Run: headless pygame with SDL's dummy video driver; simulated clock (each Clock.tick advances the game by its frame time, no real sleeping); random seed 0; keys injected as events and as key.get_pressed() state; no mouse input.
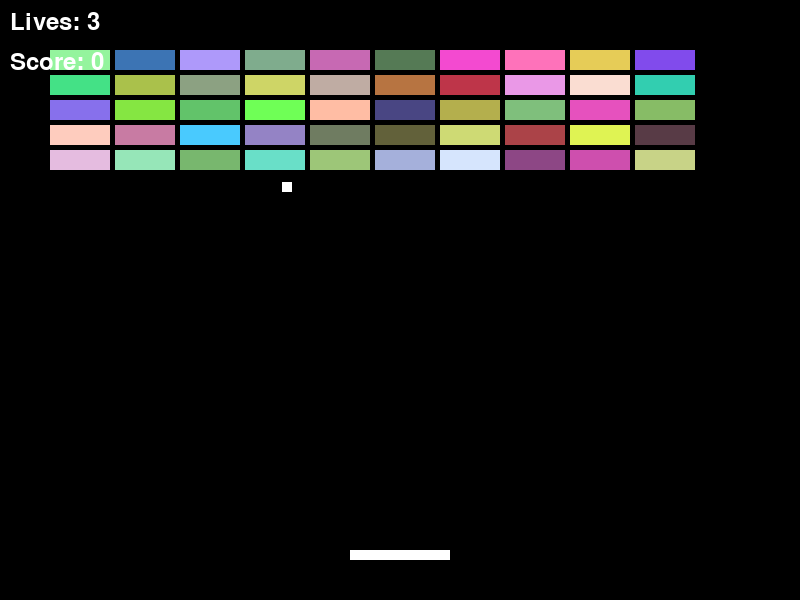
Frame 1 of 4 · flips 1–60 · no input
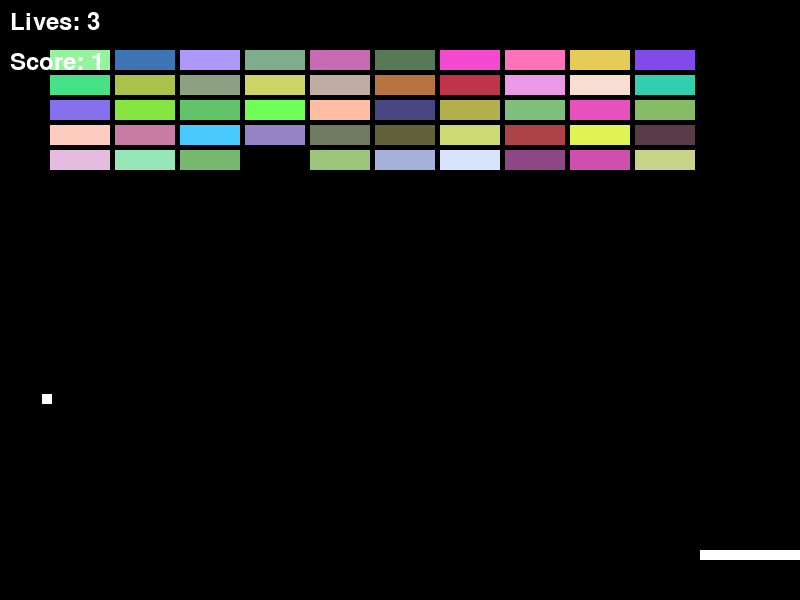
Frame 2 of 4 · flips 61–180 · tapped SPACE, RETURN · held RIGHT (→), D
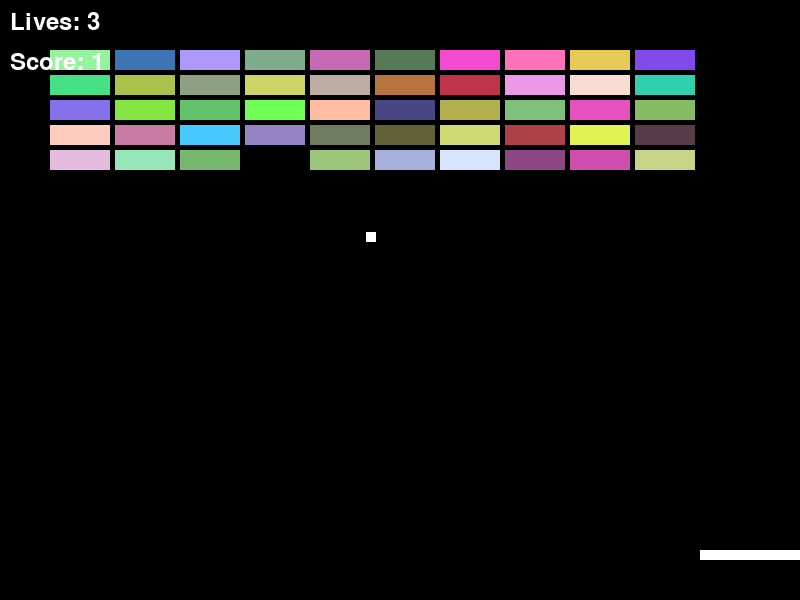
Frame 3 of 4 · flips 181–300 · held DOWN (↓), S
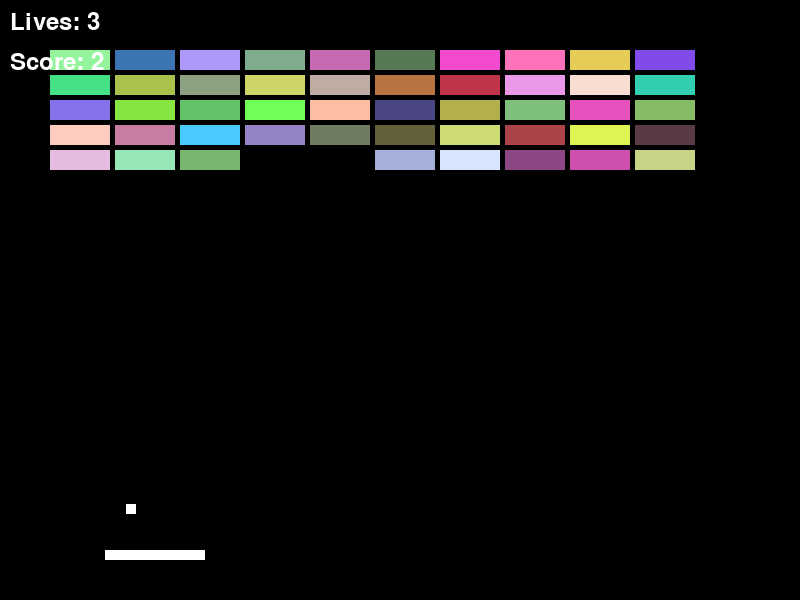
Frame 4 of 4 · flips 301–420 · held LEFT (←), A, UP (↑), W

The pygame program that drew these frames:

import pygame
import random

# 游戏界面的宽度和高度
WIDTH = 800
HEIGHT = 600

# 砖块的宽度和高度
BRICK_WIDTH = 60
BRICK_HEIGHT = 20

# 球拍的宽度和高度
PADDLE_WIDTH = 100
PADDLE_HEIGHT = 10

# 游戏关卡的数量
LEVELS = 3

class Brick(pygame.sprite.Sprite):
    def __init__(self, x, y):
        super().__init__()
        self.image = pygame.Surface([BRICK_WIDTH, BRICK_HEIGHT])
        self.image.fill((random.randint(50, 255), random.randint(50, 255), random.randint(50, 255)))
        self.rect = self.image.get_rect()
        self.rect.x = x
        self.rect.y = y

class Ball(pygame.sprite.Sprite):
    def __init__(self, x, y, dx, dy):
        super().__init__()
        self.image = pygame.Surface([10, 10])
        self.image.fill((255, 255, 255))
        self.rect = self.image.get_rect()
        self.rect.x = x
        self.rect.y = y
        self.dx = dx
        self.dy = dy
        self.initial_x = x
        self.initial_y = y

    def update(self):
        self.rect.x += self.dx
        self.rect.y += self.dy

        # 碰撞检测逻辑
        if self.rect.x >= WIDTH or self.rect.x <= 0:
            self.dx = -self.dx
        if self.rect.y <= 0:
            self.dy = -self.dy
        if self.rect.y >= HEIGHT:
            self.reset_ball()

    def reset_ball(self):
        self.rect.x = self.initial_x
        self.rect.y = self.initial_y
        self.dx = random.choice([-2, 2])
        self.dy = random.choice([-2, -3, -4])

class Paddle(pygame.sprite.Sprite):
    def __init__(self):
        super().__init__()
        self.image = pygame.Surface([PADDLE_WIDTH, PADDLE_HEIGHT])
        self.image.fill((255, 255, 255))
        self.rect = self.image.get_rect()
        self.rect.x = WIDTH // 2 - PADDLE_WIDTH // 2
        self.rect.y = HEIGHT - 50
        self.dx = 0

    def update(self):
        self.rect.x += self.dx

        if self.rect.x < 0:
            self.rect.x = 0
        elif self.rect.x > WIDTH - PADDLE_WIDTH:
            self.rect.x = WIDTH - PADDLE_WIDTH

class Game:
    def __init__(self):
        pygame.init()
        self.screen = pygame.display.set_mode((WIDTH, HEIGHT))
        pygame.display.set_caption("Brick Breaker")
        self.clock = pygame.time.Clock()

        self.bricks = pygame.sprite.Group()
        self.balls = pygame.sprite.Group()
        self.paddle = pygame.sprite.GroupSingle()

        self.score = 0
        self.lives = 3
        self.current_level = 1

        self.create_bricks()
        self.create_ball()
        self.create_paddle()

    def create_bricks(self):
        for row in range(5):
            for column in range(10):
                brick = Brick(column * (BRICK_WIDTH + 5) + 50, row * (BRICK_HEIGHT + 5) + 50)
                self.bricks.add(brick)

    def create_ball(self):
        ball = Ball(WIDTH // 2, HEIGHT // 2, random.choice([-2, 2]), random.choice([-2, -3, -4]))
        self.balls.add(ball)

    def create_paddle(self):
        paddle = Paddle()
        self.paddle.add(paddle)

    def update(self):
        self.balls.update()
        self.paddle.update()

        # 球与砖块的碰撞检测
        for ball in self.balls:
            bricks_hit = pygame.sprite.spritecollide(ball, self.bricks, True)
            if len(bricks_hit) > 0:
                ball.dy = -ball.dy
                self.score += len(bricks_hit)

        # 球与边界的碰撞检测
        for ball in self.balls:
            if ball.rect.y >= HEIGHT:
                self.lives -= 1
                self.reset_game()

        # 球与球拍的碰撞检测
        for ball in self.balls:
            if pygame.sprite.spritecollide(ball, self.paddle, False):
                ball.dy = -ball.dy

    def reset_game(self):
        if self.lives == 0:
            print("Game Over")
            pygame.quit()
            quit()
        else:
            self.balls.empty()
            self.create_ball()

    def next_level(self):
        self.current_level += 1
        self.lives = 3
        self.create_bricks()
        self.create_ball()

    def play(self):
        running = True
        while running:
            for event in pygame.event.get():
                if event.type == pygame.QUIT:
                    running = False
                elif event.type == pygame.KEYDOWN:
                    if event.key == pygame.K_LEFT:
                        self.paddle.sprite.dx = -5
                    elif event.key == pygame.K_RIGHT:
                        self.paddle.sprite.dx = 5
                elif event.type == pygame.KEYUP:
                    if event.key == pygame.K_LEFT or event.key == pygame.K_RIGHT:
                        self.paddle.sprite.dx = 0

            self.screen.fill((0, 0, 0))
            self.bricks.draw(self.screen)
            self.balls.draw(self.screen)
            self.paddle.draw(self.screen)

            self.update()

            # 显示生命值和得分
            font = pygame.font.Font(None, 36)
            lives_text = font.render("Lives: " + str(self.lives), True, (255, 255, 255))
            score_text = font.render("Score: " + str(self.score), True, (255, 255, 255))
            self.screen.blit(lives_text, (10, 10))
            self.screen.blit(score_text, (10, 50))

            if len(self.bricks) == 0:
                if self.current_level == LEVELS:
                    print("Congratulations! You cleared all levels.")
                    pygame.quit()
                    quit()
                else:
                    self.next_level()

            pygame.display.flip()
            self.clock.tick(60)

if __name__ == "__main__":
    game = Game()
    game.play()
